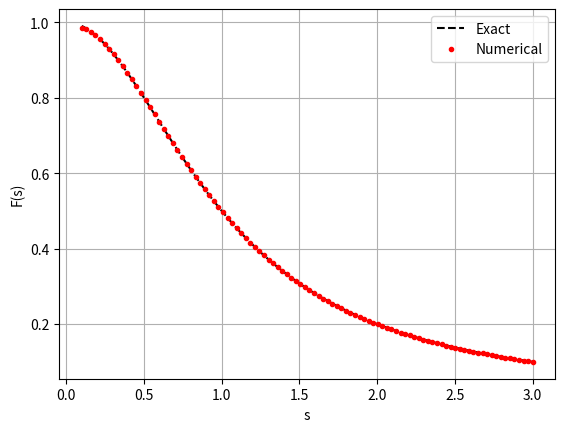

This chart was generated by the following Python code:
import numpy as np
import matplotlib.pyplot as plt

def f(t):
    return np.sin(t)

t = np.arange(0,50,0.05)

y = f(t)

s = np.linspace(0.1,3,100)

F = []

for i in s:

    z = y * np.exp(-i*t)

    F.append(np.trapezoid(z,t))

exact = 1/(s*s + 1)

plt.plot(s, exact, 'k--', label="Exact")
plt.plot(s, F, 'r.', label="Numerical")

plt.xlabel("s")
plt.ylabel("F(s)")
plt.legend()
plt.grid()
plt.show()
